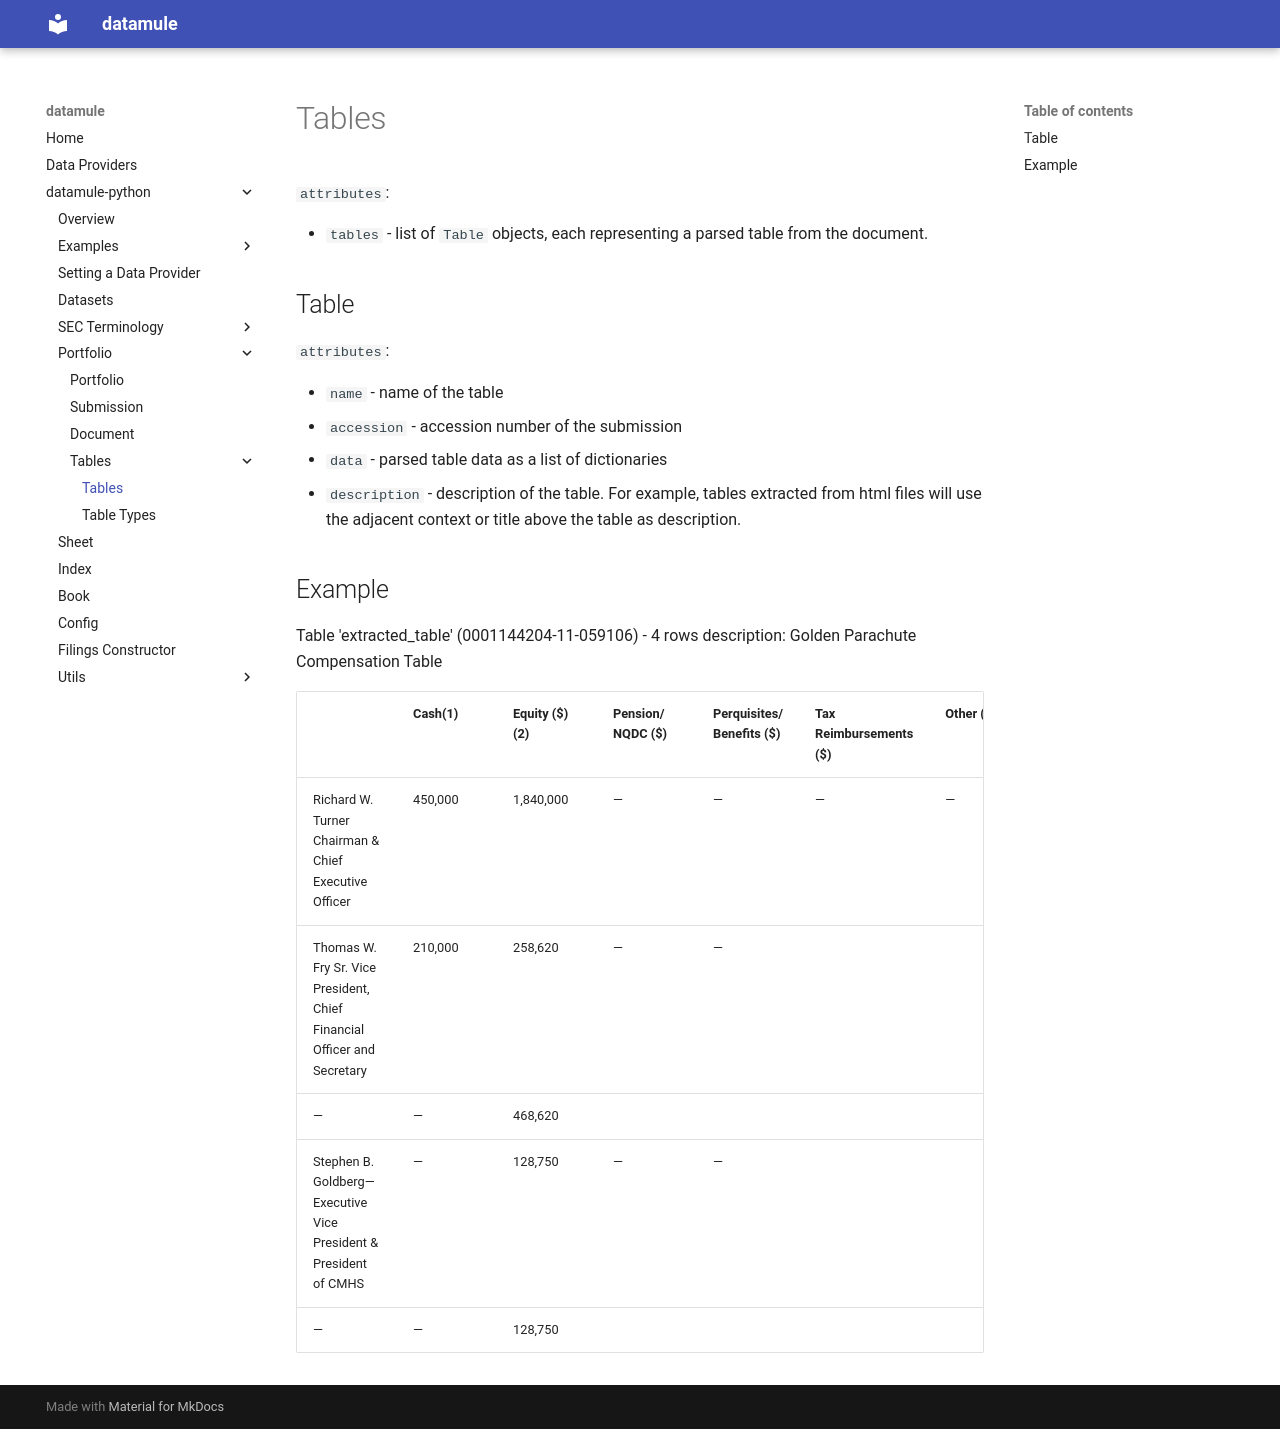

repository: john-friedman/datamule-python · page: datamule-python/portfolio/tables/tables/index.html · generator: mkdocs

# Tables

`attributes`:

- `tables` - list of `Table` objects, each representing a parsed table from the document.

## Table

`attributes`:

- `name` - name of the table
- `accession` - accession number of the submission
- `data` - parsed table data as a list of dictionaries
- `description` - description of the table. For example, tables extracted from html files will use the adjacent context or title above the table as description.

## Example

Table 'extracted_table' (0001144204-11-059106) - 4 rows
description: Golden Parachute Compensation Table

|                                                                         | Cash(1) | Equity ($)(2) | Pension/ NQDC ($) | Perquisites/ Benefits ($) | Tax Reimbursements ($) | Other ($) | Total ($) |
|-------------------------------------------------------------------------|---------|---------------|-------------------|---------------------------|------------------------|-----------|-----------|
| Richard W. Turner Chairman & Chief Executive Officer                    | 450,000 | 1,840,000     | —                 | —                         | —                      | —         | 2,290,000 |
| Thomas W. Fry Sr. Vice President, Chief Financial Officer and Secretary | 210,000 | 258,620       | —                 | —                  
       | —                      | —         | 468,620   |
| Stephen B. Goldberg— Executive Vice President & President of CMHS       | —       | 128,750       | —                 | —                  
       | —                      | —         | 128,750   |
